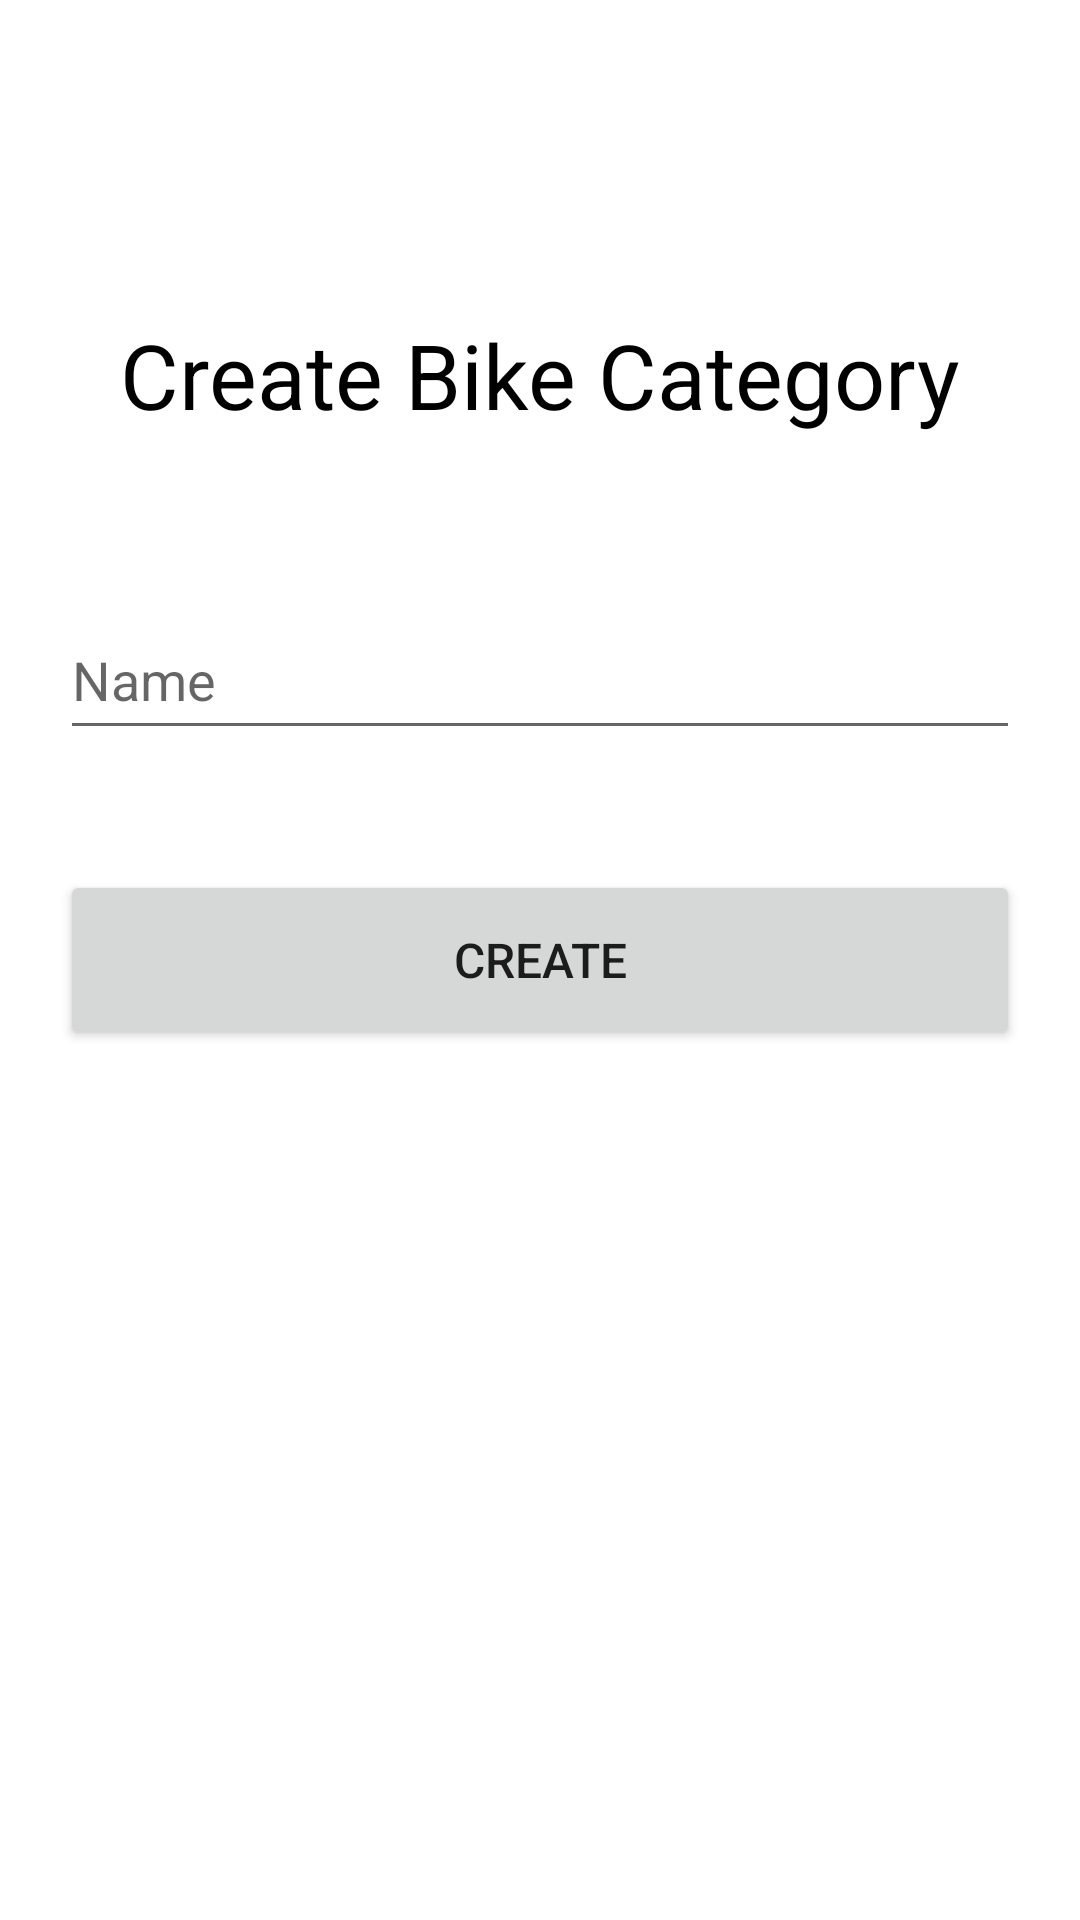

Produce the Android XML layout that renders to this screen, including the resource entries it uses.
<!-- AndroidManifest.xml: application theme Theme.GreenBike -->
<!-- res/layout/fragment_categories_create.xml -->
<?xml version="1.0" encoding="utf-8"?>
<ScrollView
    xmlns:android="http://schemas.android.com/apk/res/android"
    xmlns:app="http://schemas.android.com/apk/res-auto"
    xmlns:tools="http://schemas.android.com/tools"
    android:layout_width="match_parent"
    android:layout_height="match_parent">
    <androidx.constraintlayout.widget.ConstraintLayout
        android:layout_width="match_parent"
        android:layout_height="wrap_content"
        tools:context=".ui.categories.CategoriesCreateFragment">

        <LinearLayout
            android:id="@+id/createBikeCategoryHeadingLayout"
            android:layout_width="0dp"
            android:layout_height="50dp"
            android:layout_marginStart="20dp"
            android:layout_marginLeft="20dp"
            android:layout_marginTop="100dp"
            android:layout_marginEnd="20dp"
            android:layout_marginRight="20dp"
            android:orientation="vertical"
            app:layout_constraintEnd_toEndOf="parent"
            app:layout_constraintHorizontal_bias="1.0"
            app:layout_constraintStart_toStartOf="parent"
            app:layout_constraintTop_toTopOf="parent">

            <TextView
                android:id="@+id/createBikeCategoryHeading"
                android:layout_width="match_parent"
                android:layout_height="match_parent"
                android:textColor="@color/black"
                android:gravity="center"
                android:text="Create Bike Category"
                android:textSize="30sp" />
        </LinearLayout>

        <LinearLayout
            android:id="@+id/nameCategoryLayout"
            android:layout_width="0dp"
            android:layout_height="50dp"
            android:layout_marginStart="20dp"
            android:layout_marginLeft="20dp"
            android:layout_marginTop="50dp"
            android:layout_marginEnd="20dp"
            android:layout_marginRight="20dp"
            android:orientation="vertical"
            android:background="@color/white"
            app:layout_constraintEnd_toEndOf="parent"
            app:layout_constraintHorizontal_bias="0.0"
            app:layout_constraintStart_toStartOf="parent"
            app:layout_constraintTop_toBottomOf="@+id/createBikeCategoryHeadingLayout">

            <EditText
                android:id="@+id/bikeCreateCategoryName"
                android:layout_width="match_parent"
                android:layout_height="match_parent"
                android:ems="10"
                android:inputType="text"
                android:hint="Name" />
        </LinearLayout>

        <LinearLayout
            android:id="@+id/registerButtonLayout"
            android:layout_width="0dp"
            android:layout_height="60dp"
            android:layout_marginStart="20dp"
            android:layout_marginTop="40dp"
            android:layout_marginLeft="20dp"
            android:layout_marginEnd="20dp"
            android:layout_marginRight="20dp"
            android:orientation="vertical"
            app:layout_constraintEnd_toEndOf="parent"
            app:layout_constraintHorizontal_bias="1.0"
            app:layout_constraintStart_toStartOf="parent"
            app:layout_constraintTop_toBottomOf="@+id/nameCategoryLayout">

            <Button
                android:id="@+id/createBikeCategoryButton"
                android:layout_width="match_parent"
                android:layout_height="match_parent"
                android:text="Create"
                android:textSize="16sp" />
        </LinearLayout>

    </androidx.constraintlayout.widget.ConstraintLayout>
</ScrollView>
<!-- resources referenced by this layout -->
<resources>
  <color name="black">#FF000000</color>
  <color name="white">#FFFFFFFF</color>
  <style name="Theme.GreenBike" parent="Theme.MaterialComponents.DayNight.DarkActionBar">
          
          <item name="colorPrimary">@color/purple_500</item>
          <item name="colorPrimaryVariant">@color/purple_700</item>
          <item name="colorOnPrimary">@color/white</item>
          
          <item name="colorSecondary">@color/teal_200</item>
          <item name="colorSecondaryVariant">@color/teal_700</item>
          <item name="colorOnSecondary">@color/black</item>
          
          <item name="android:statusBarColor" tools:targetApi="l">?attr/colorPrimaryVariant</item>
          
      </style>
  <color name="purple_500">#FF6200EE</color>
  <color name="purple_700">#FF3700B3</color>
  <color name="teal_200">#FF03DAC5</color>
  <color name="teal_700">#FF018786</color>
</resources>
